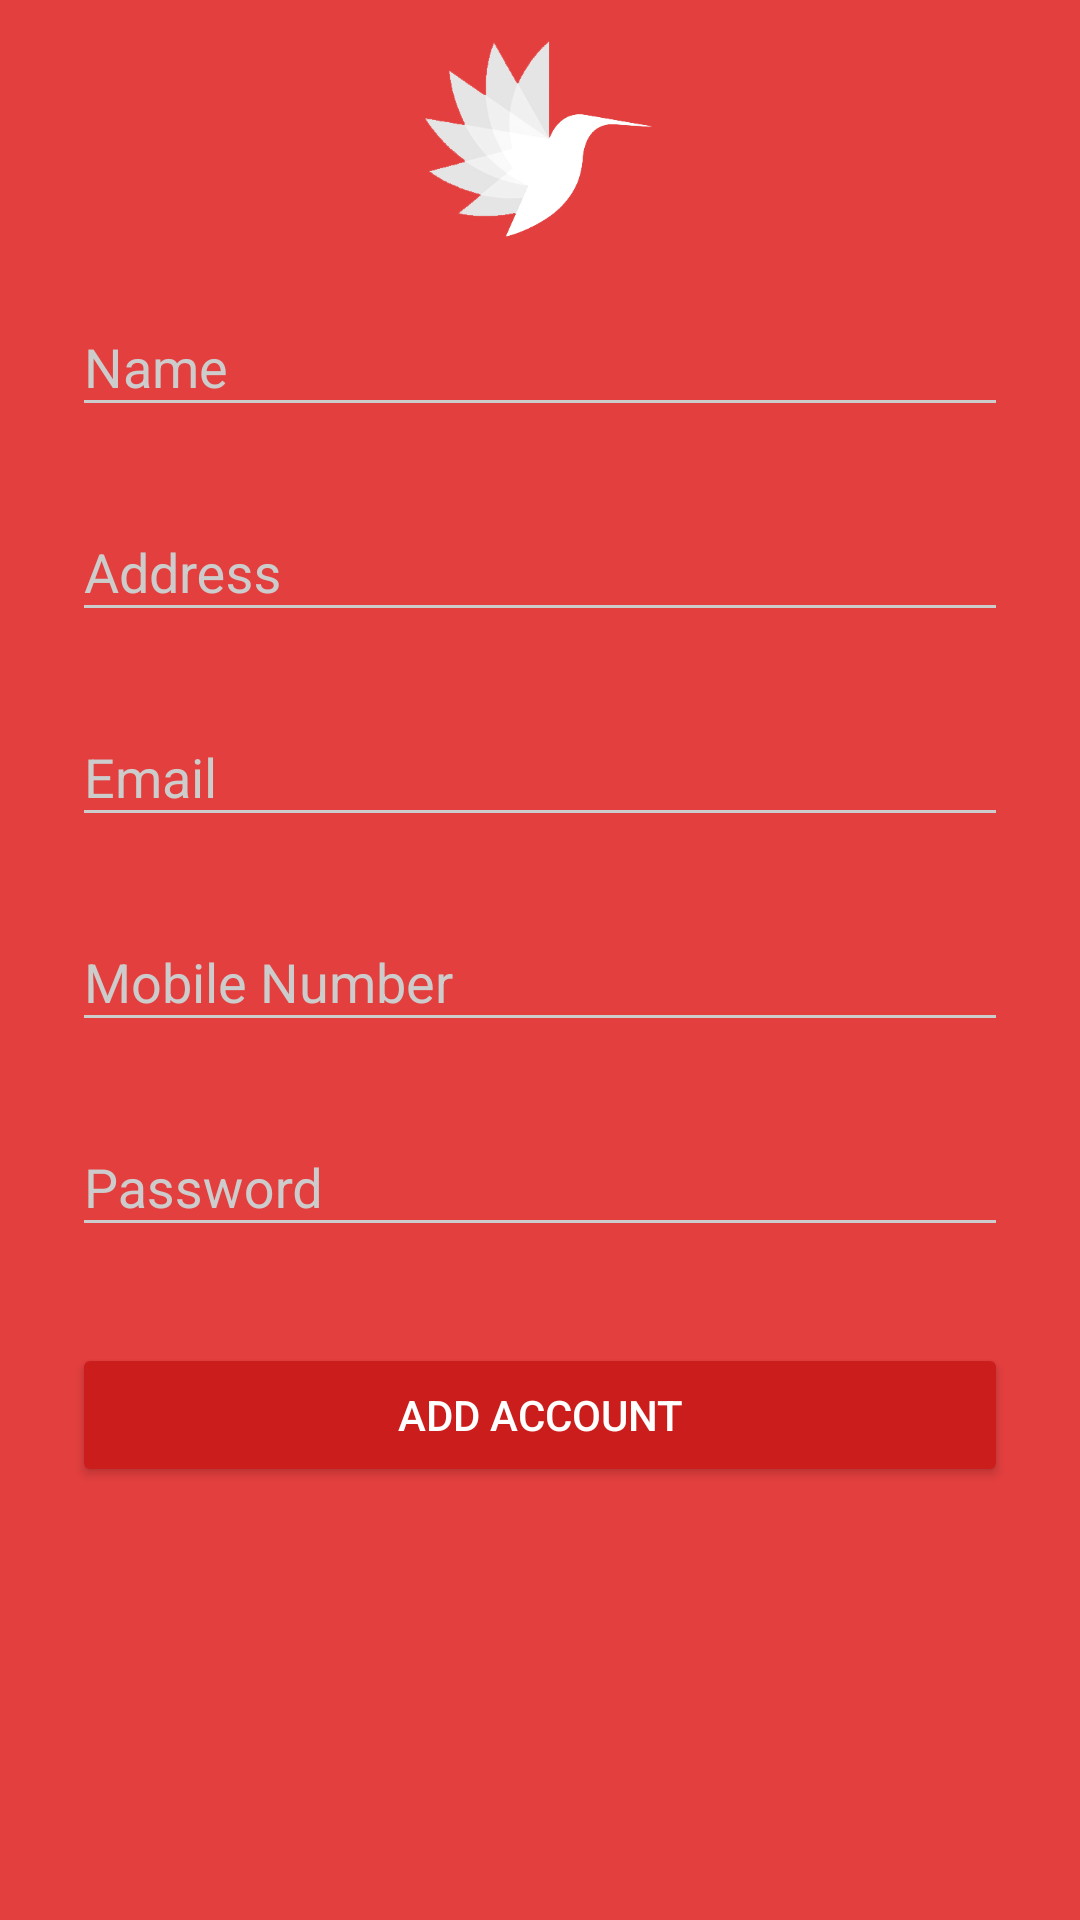

The Android layout XML behind this screen, and the referenced resources:
<!-- AndroidManifest.xml: activity theme AppTheme.Dark -->
<!-- res/layout/activity_user_add.xml -->
<?xml version="1.0" encoding="utf-8"?>
<ScrollView
    xmlns:android="http://schemas.android.com/apk/res/android"
    android:layout_width="fill_parent"
    android:layout_height="fill_parent"
    android:fitsSystemWindows="true">


    <LinearLayout

        android:orientation="vertical"
        android:layout_width="match_parent"
        android:layout_height="wrap_content"
        android:paddingTop="10dp"
        android:paddingLeft="24dp"
        android:paddingRight="24dp">


        <ImageView android:src="@drawable/invert_bean_picker"
            android:layout_width="wrap_content"
            android:layout_height="72dp"
            android:layout_marginBottom="0dp"
            android:layout_gravity="center_horizontal" />

        
        <android.support.design.widget.TextInputLayout
            android:layout_width="match_parent"
            android:layout_height="wrap_content"
            android:layout_marginTop="8dp"
            android:layout_marginBottom="8dp">
            <EditText android:id="@+id/input_name"
                android:layout_width="match_parent"
                android:layout_height="wrap_content"
                android:inputType="textPersonName"
                android:hint="Name" />
        </android.support.design.widget.TextInputLayout>

        
        <android.support.design.widget.TextInputLayout
            android:layout_width="match_parent"
            android:layout_height="wrap_content"
            android:layout_marginTop="8dp"
            android:layout_marginBottom="8dp">
            <EditText android:id="@+id/input_address"
                android:layout_width="match_parent"
                android:layout_height="wrap_content"
                android:inputType="textPostalAddress"
                android:hint="Address" />
        </android.support.design.widget.TextInputLayout>



        
        <android.support.design.widget.TextInputLayout
            android:layout_width="match_parent"
            android:layout_height="wrap_content"
            android:layout_marginTop="8dp"
            android:layout_marginBottom="8dp">
            <EditText android:id="@+id/input_email"
                android:layout_width="match_parent"
                android:layout_height="wrap_content"
                android:inputType="textEmailAddress"
                android:hint="Email" />
        </android.support.design.widget.TextInputLayout>


        
        <android.support.design.widget.TextInputLayout
            android:layout_width="match_parent"
            android:layout_height="wrap_content"
            android:layout_marginTop="8dp"
            android:layout_marginBottom="8dp">
            <EditText android:id="@+id/input_mobile"
                android:layout_width="match_parent"
                android:layout_height="wrap_content"
                android:inputType="number"
                android:hint="Mobile Number" />
        </android.support.design.widget.TextInputLayout>

        
        <android.support.design.widget.TextInputLayout
            android:layout_width="match_parent"
            android:layout_height="wrap_content"
            android:layout_marginTop="8dp"
            android:layout_marginBottom="8dp">
            <EditText android:id="@+id/input_password"
                android:layout_width="match_parent"
                android:layout_height="wrap_content"
                android:inputType="textPassword"
                android:hint="Password"/>
        </android.support.design.widget.TextInputLayout>


        
        <android.support.v7.widget.AppCompatButton
            android:id="@+id/btn_save"
            android:layout_width="fill_parent"
            android:layout_height="wrap_content"
            android:layout_marginTop="24dp"
            android:layout_marginBottom="24dp"
            android:padding="12dp"
            android:text="Add Account"/>
           </LinearLayout>
</ScrollView>
<!-- resources referenced by this layout -->
<resources>
  <!-- drawable invert_bean_picker: png bitmap (drawable-xhdpi, 28717 bytes) -->
  <style name="AppTheme.Dark" parent="Theme.AppCompat.NoActionBar">
          <item name="colorPrimary">@color/primary</item>
          <item name="colorPrimaryDark">@color/primary_dark</item>
          <item name="colorAccent">@color/accent</item>
  
          <item name="android:windowBackground">@color/primary</item>
  
          <item name="colorControlNormal">@color/iron</item>
          <item name="colorControlActivated">@color/white</item>
          <item name="colorControlHighlight">@color/white</item>
          <item name="android:textColorHint">@color/iron</item>
  
          <item name="colorButtonNormal">@color/primary_darker</item>
          <item name="android:colorButtonNormal">@color/primary_darker</item>
      </style>
  <color name="primary">#E43F3F</color>
  <color name="primary_dark">#E12929</color>
  <color name="accent">#FFFFFF</color>
  <color name="iron">#CCCCCC</color>
  <color name="white">#FFFFFF</color>
  <color name="primary_darker">#CC1D1D</color>
</resources>
